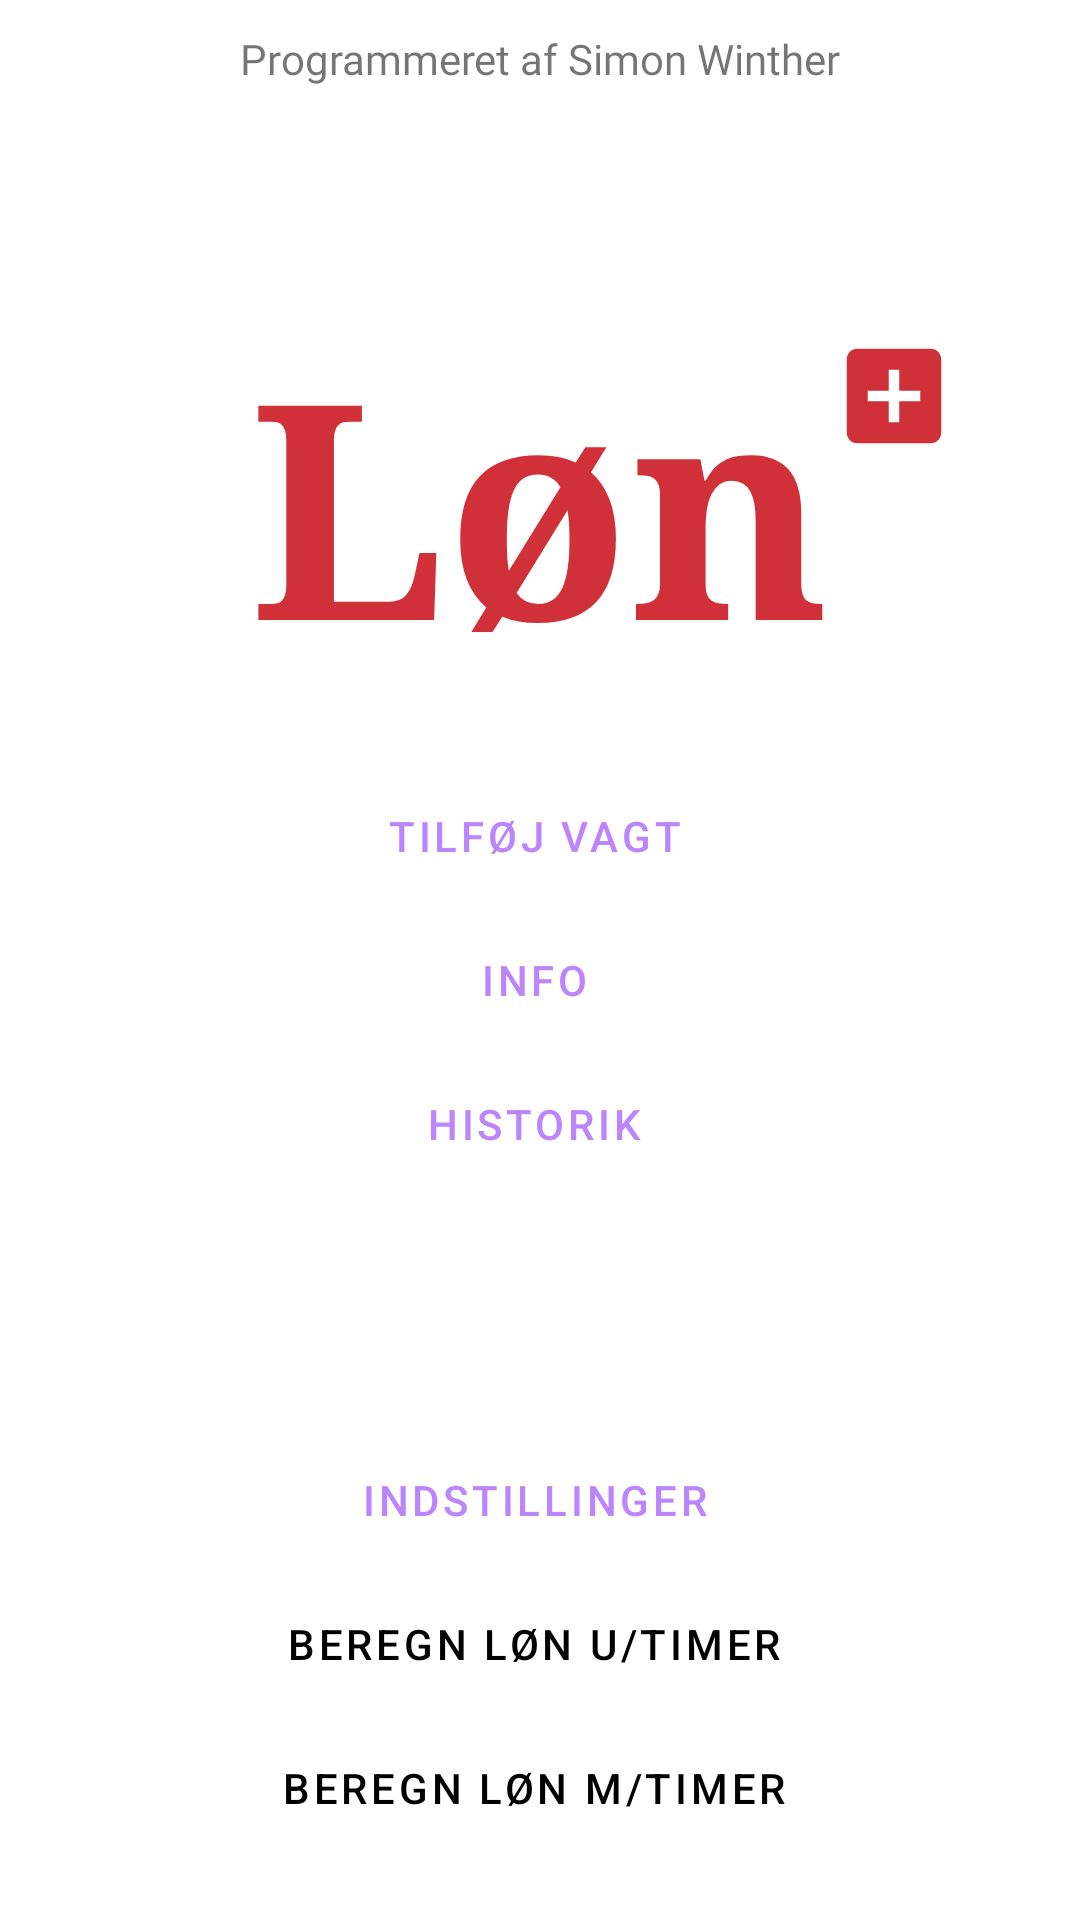

Reconstruct the res/layout file that produces this screen, plus the resources it refers to.
<!-- AndroidManifest.xml: application theme Theme.Loenberegning -->
<!-- res/layout/fragment_home.xml -->
<?xml version="1.0" encoding="utf-8"?>
<androidx.constraintlayout.widget.ConstraintLayout xmlns:android="http://schemas.android.com/apk/res/android"
    xmlns:app="http://schemas.android.com/apk/res-auto"
    xmlns:tools="http://schemas.android.com/tools"
    android:id="@+id/frameLayout"
    android:layout_width="match_parent"
    android:layout_height="match_parent"
    tools:context=".fragments.HomeFragment">


    <TextView
        android:id="@+id/logoTextView"
        android:layout_width="wrap_content"
        android:layout_height="wrap_content"
        android:layout_marginTop="100dp"
        android:fontFamily="serif"
        android:text="@string/logo_text"
        android:textColor="@color/logoColor"
        android:textSize="100sp"
        android:textStyle="bold"
        app:layout_constraintEnd_toEndOf="parent"
        app:layout_constraintStart_toStartOf="parent"
        app:layout_constraintTop_toTopOf="parent"
        tools:layout_conversion_absoluteHeight="731dp"
        tools:layout_conversion_absoluteWidth="411dp" />

    <ImageView
        android:id="@+id/imageView"
        android:layout_width="42dp"
        android:layout_height="64dp"
        android:src="@drawable/ic_baseline_add_box_24"
        app:layout_constraintEnd_toEndOf="parent"
        app:layout_constraintHorizontal_bias="0.0"
        app:layout_constraintStart_toEndOf="@+id/logoTextView"
        app:layout_constraintTop_toTopOf="@+id/logoTextView"
        android:contentDescription="@string/logo_content_description" />

    <Button
        android:id="@+id/addShiftButton"
        style="@style/Widget.MaterialComponents.Button.OutlinedButton.Icon"
        android:layout_width="250dp"
        android:layout_height="wrap_content"
        android:layout_marginTop="20dp"
        android:text="@string/add_shift_text"
        app:icon="@drawable/ic_baseline_add_box_24"
        app:layout_constraintEnd_toEndOf="parent"
        app:layout_constraintStart_toStartOf="parent"
        app:layout_constraintTop_toBottomOf="@+id/logoTextView"
        app:shapeAppearance="?attr/shapeAppearanceSmallComponent" />

    <Button
        android:id="@+id/infoButton"
        style="@style/Widget.MaterialComponents.Button.OutlinedButton.Icon"
        android:layout_width="250dp"
        android:layout_height="wrap_content"
        android:text="@string/info_about_app"
        app:icon="@drawable/ic_baseline_info_24"
        app:layout_constraintEnd_toEndOf="parent"
        app:layout_constraintStart_toStartOf="parent"
        app:layout_constraintTop_toBottomOf="@+id/addShiftButton"
        app:shapeAppearance="?attr/shapeAppearanceSmallComponent" />

    <Button
        android:id="@+id/salaryHistoryButton"
        style="@style/Widget.MaterialComponents.Button.OutlinedButton.Icon"
        android:layout_width="250dp"
        android:layout_height="wrap_content"
        android:text="@string/history_button_text"
        app:icon="@drawable/icons8_activity_history_25"
        app:layout_constraintEnd_toEndOf="parent"
        app:layout_constraintStart_toStartOf="parent"
        app:layout_constraintTop_toBottomOf="@+id/infoButton"
        app:shapeAppearance="?attr/shapeAppearanceSmallComponent" />

    <Button
        android:id="@+id/settingsButton"
        style="@style/Widget.MaterialComponents.Button.OutlinedButton.Icon"
        android:layout_width="250dp"
        android:layout_height="wrap_content"
        android:text="@string/settings_text"
        app:icon="@drawable/ic_baseline_settings_24"
        app:layout_constraintBottom_toTopOf="@+id/containedButton"
        app:layout_constraintEnd_toEndOf="parent"
        app:layout_constraintStart_toStartOf="parent"

        app:shapeAppearance="?attr/shapeAppearanceSmallComponent" />

    <Button
        android:id="@+id/containedButton"
        style="@style/Widget.MaterialComponents.Button.Icon"
        android:layout_width="250dp"
        android:layout_height="wrap_content"
        android:text="@string/calculate_hours_text"
        app:icon="@drawable/calculate"
        app:layout_constraintBottom_toTopOf="@+id/calculateWithHoursButton"
        app:layout_constraintEnd_toEndOf="parent"
        app:layout_constraintStart_toStartOf="parent"
        app:shapeAppearance="?attr/shapeAppearanceSmallComponent" />

    <Button
        android:id="@+id/calculateWithHoursButton"
        style="@style/Widget.MaterialComponents.Button.Icon"
        android:layout_width="250dp"
        android:layout_height="wrap_content"
        android:text="@string/calculate_hours_text_2"
        app:icon="@drawable/calculate"
        app:layout_constraintBottom_toBottomOf="parent"
        app:layout_constraintEnd_toEndOf="parent"
        app:layout_constraintStart_toStartOf="parent"
        android:layout_marginBottom="20dp"
        app:shapeAppearance="?attr/shapeAppearanceSmallComponent" />

    <TextView
        android:id="@+id/credits"
        android:layout_width="wrap_content"
        android:layout_height="wrap_content"
        android:fontFamily="@font/concert_one"
        android:text="@string/credits_text"
        android:layout_marginTop="10dp"
        app:layout_constraintEnd_toEndOf="parent"
        app:layout_constraintStart_toStartOf="parent"
        app:layout_constraintTop_toTopOf="parent" />

</androidx.constraintlayout.widget.ConstraintLayout>
<!-- resources referenced by this layout -->
<resources>
  <color name="logoColor">#d03139</color>
  <!-- drawable calculate: png bitmap (drawable, 622 bytes) -->
  <!-- drawable ic_baseline_add_box_24 (drawable) -->
  <vector android:height="30dp" android:tint="#D03139"
      android:viewportHeight="24" android:viewportWidth="24"
      android:width="30dp" xmlns:android="http://schemas.android.com/apk/res/android">
      <path android:fillColor="@android:color/white" android:pathData="M19,3L5,3c-1.11,0 -2,0.9 -2,2v14c0,1.1 0.89,2 2,2h14c1.1,0 2,-0.9 2,-2L21,5c0,-1.1 -0.9,-2 -2,-2zM17,13h-4v4h-2v-4L7,13v-2h4L11,7h2v4h4v2z"/>
  </vector>
  <!-- drawable ic_baseline_info_24 (drawable) -->
  <vector android:height="24dp" android:tint="#D03139"
      android:viewportHeight="24" android:viewportWidth="24"
      android:width="24dp" xmlns:android="http://schemas.android.com/apk/res/android">
      <path android:fillColor="@android:color/white" android:pathData="M12,2C6.48,2 2,6.48 2,12s4.48,10 10,10 10,-4.48 10,-10S17.52,2 12,2zM13,17h-2v-6h2v6zM13,9h-2L11,7h2v2z"/>
  </vector>
  <!-- drawable ic_baseline_settings_24 (drawable) -->
  <vector android:height="24dp" android:tint="#D03139"
      android:viewportHeight="24" android:viewportWidth="24"
      android:width="24dp" xmlns:android="http://schemas.android.com/apk/res/android">
      <path android:fillColor="@android:color/white" android:pathData="M19.14,12.94c0.04,-0.3 0.06,-0.61 0.06,-0.94c0,-0.32 -0.02,-0.64 -0.07,-0.94l2.03,-1.58c0.18,-0.14 0.23,-0.41 0.12,-0.61l-1.92,-3.32c-0.12,-0.22 -0.37,-0.29 -0.59,-0.22l-2.39,0.96c-0.5,-0.38 -1.03,-0.7 -1.62,-0.94L14.4,2.81c-0.04,-0.24 -0.24,-0.41 -0.48,-0.41h-3.84c-0.24,0 -0.43,0.17 -0.47,0.41L9.25,5.35C8.66,5.59 8.12,5.92 7.63,6.29L5.24,5.33c-0.22,-0.08 -0.47,0 -0.59,0.22L2.74,8.87C2.62,9.08 2.66,9.34 2.86,9.48l2.03,1.58C4.84,11.36 4.8,11.69 4.8,12s0.02,0.64 0.07,0.94l-2.03,1.58c-0.18,0.14 -0.23,0.41 -0.12,0.61l1.92,3.32c0.12,0.22 0.37,0.29 0.59,0.22l2.39,-0.96c0.5,0.38 1.03,0.7 1.62,0.94l0.36,2.54c0.05,0.24 0.24,0.41 0.48,0.41h3.84c0.24,0 0.44,-0.17 0.47,-0.41l0.36,-2.54c0.59,-0.24 1.13,-0.56 1.62,-0.94l2.39,0.96c0.22,0.08 0.47,0 0.59,-0.22l1.92,-3.32c0.12,-0.22 0.07,-0.47 -0.12,-0.61L19.14,12.94zM12,15.6c-1.98,0 -3.6,-1.62 -3.6,-3.6s1.62,-3.6 3.6,-3.6s3.6,1.62 3.6,3.6S13.98,15.6 12,15.6z"/>
  </vector>
  <!-- drawable icons8_activity_history_25: png bitmap (drawable, 411 bytes) -->
  <string name="add_shift_text">Tilføj Vagt</string>
  <string name="calculate_hours_text">Beregn løn u/timer</string>
  <string name="calculate_hours_text_2">Beregn løn m/timer</string>
  <string name="credits_text">Programmeret af Simon Winther</string>
  <string name="history_button_text">Historik</string>
  <string name="info_about_app">Info</string>
  <string name="logo_content_description">A plus for the logo</string>
  <string name="logo_text">Løn</string>
  <string name="settings_text">Indstillinger</string>
  <style name="Theme.Loenberegning" parent="Theme.MaterialComponents.DayNight.DarkActionBar">
          
          <item name="colorPrimary">@color/purple_200</item>
          <item name="colorPrimaryVariant">@color/purple_700</item>
          <item name="colorOnPrimary">@color/black</item>
          
          <item name="colorSecondary">@color/purple_200</item>
          <item name="colorSecondaryVariant">@color/purple_200</item>
          <item name="colorOnSecondary">@color/black</item>
          
          <item name="android:statusBarColor" tools:targetApi="l">?attr/colorPrimaryVariant</item>
          
      </style>
  <color name="purple_200">#FFBB86FC</color>
  <color name="purple_700">#FF3700B3</color>
  <color name="black">#FF000000</color>
</resources>
